Dataset: plates (GitHub, AliceZed8/Python4Data). Classes: cleaned, dirty.

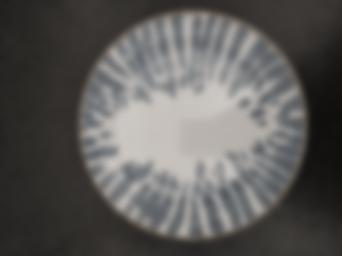
Label: cleaned

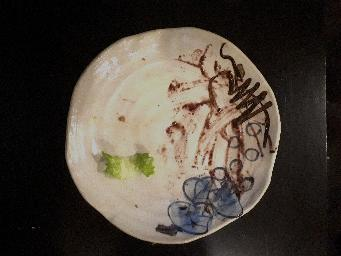
Label: dirty

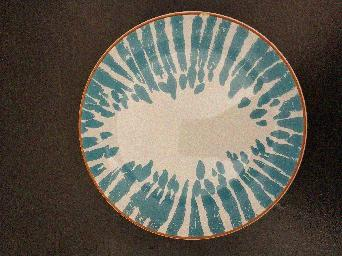
Label: cleaned

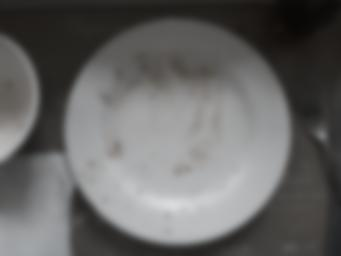
Label: dirty

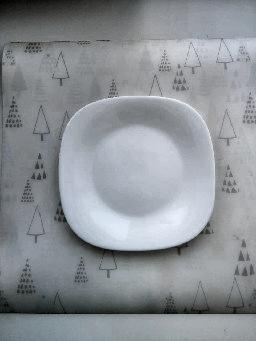
Label: cleaned

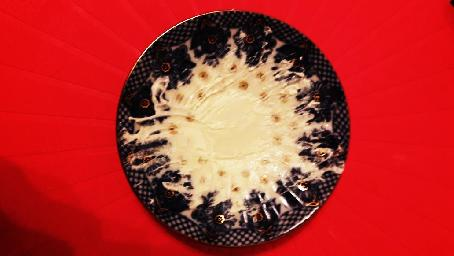
Label: dirty
